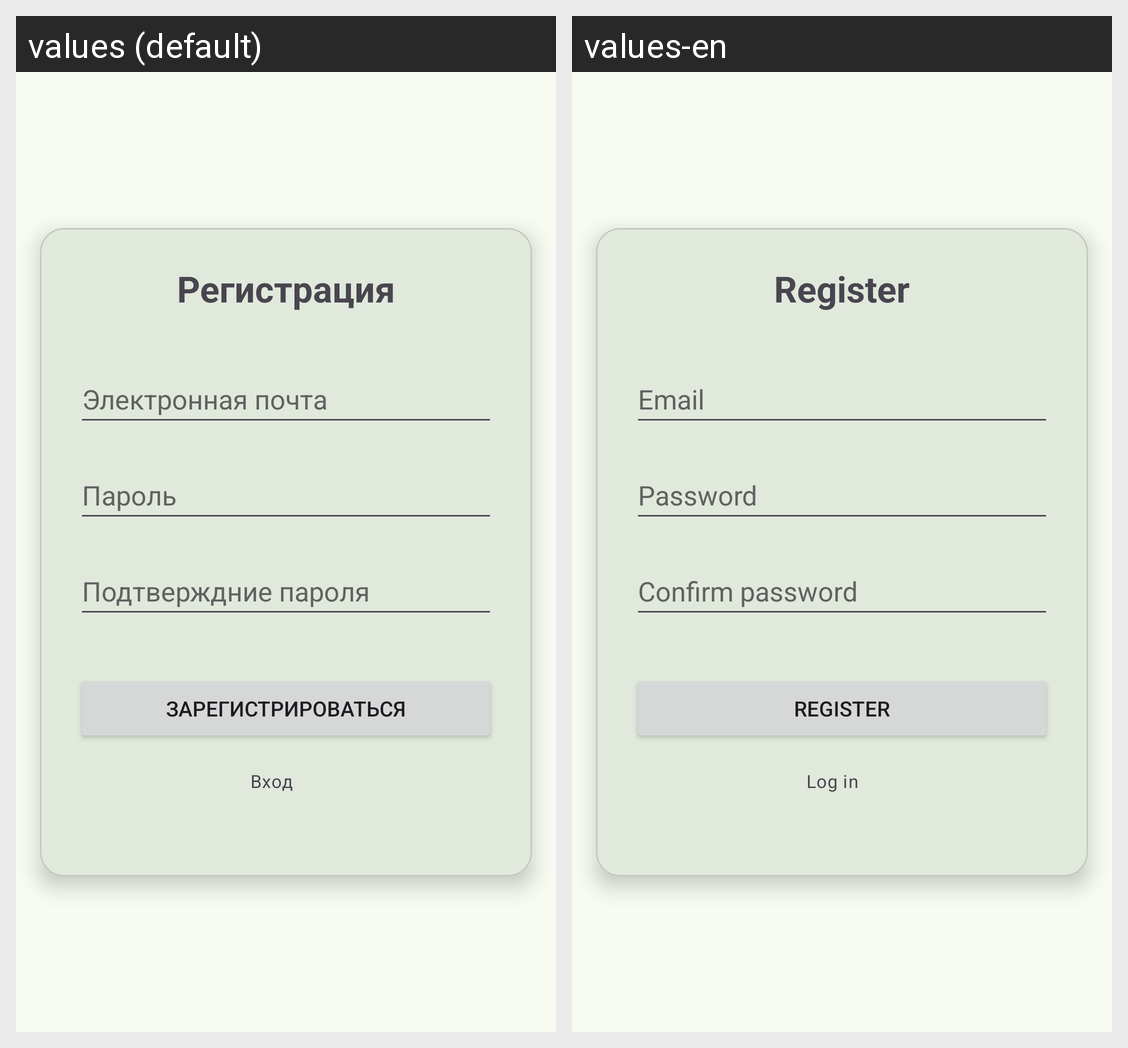

Locale-by-locale string values for the Android screen shown in this grid:
Android screen res/layout/fragment_register.xml rendered under 2 locales, left to right: values (default), values-en. Device: Nexus 5 (rendered at 1080×1920; each locale shown at half size, 540×960, under a caption strip naming it); theme Theme.CarCamera.
Strings drawn on this screen, with the default value and each locale's value (text and hints the layout hard-codes, and strings that could not be matched under every locale, appear in the picture but are not listed):

text_title_register
  values: Регистрация
  values-en: Register

input_email
  values: Электронная почта
  values-en: Email

input_password
  values: Пароль
  values-en: Password

input_confirm_password
  values: Подтверждние пароля
  values-en: Confirm password

button_text_register
  values: Зарегистрироваться
  values-en: Register

button_text_goLogin
  values: Вход
  values-en: Log in
